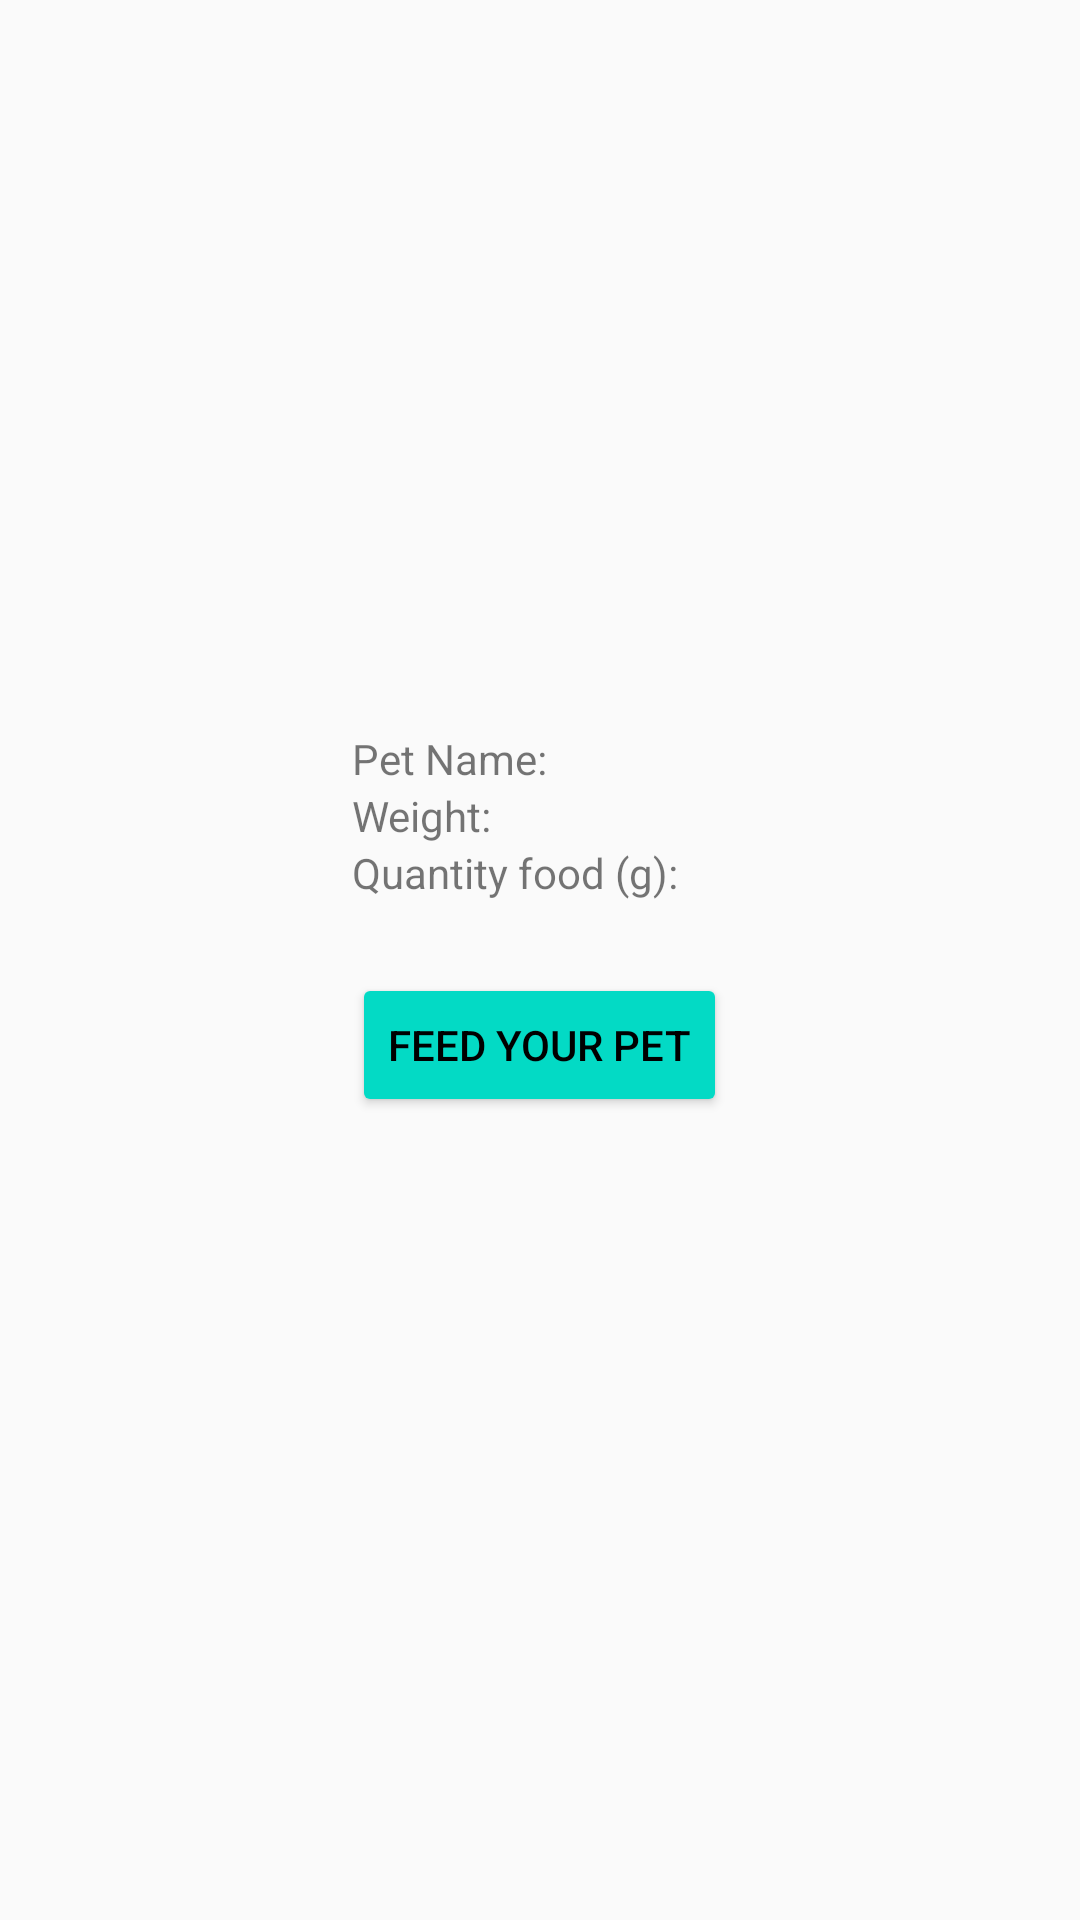

Layout XML and referenced resources for this Android screen:
<!-- AndroidManifest.xml: application theme AppTheme -->
<!-- res/layout/fragment_feeder.xml -->
<RelativeLayout xmlns:android="http://schemas.android.com/apk/res/android"
    xmlns:tools="http://schemas.android.com/tools"
    android:layout_width="match_parent"
    android:layout_height="match_parent"
    android:paddingLeft="16dp"
    android:paddingRight="16dp"
    tools:context="br.com.thgp.smartfeeding.ui.FeederFragment"
    android:gravity="center">

    <LinearLayout
        android:layout_width="wrap_content"
        android:layout_height="wrap_content"
        android:orientation="vertical">

        <LinearLayout
            android:layout_width="wrap_content"
            android:layout_height="wrap_content"
            android:gravity="center"
            android:orientation="horizontal">
            <TextView
                android:layout_width="wrap_content"
                android:layout_height="wrap_content"
                android:layout_marginRight="10dp"
                android:text="Pet Name:"/>
            <TextView
                android:id="@+id/text_pet_name"
                android:layout_width="wrap_content"
                android:layout_height="wrap_content"/>
        </LinearLayout>
        <LinearLayout
            android:layout_width="wrap_content"
            android:layout_height="wrap_content"
            android:gravity="center"
            android:orientation="horizontal">
            <TextView
                android:layout_width="wrap_content"
                android:layout_height="wrap_content"
                android:layout_marginRight="10dp"
                android:text="Weight:"/>
            <TextView
                android:id="@+id/text_weight"
                android:layout_width="wrap_content"
                android:layout_height="wrap_content"/>
        </LinearLayout>
        <LinearLayout
            android:layout_width="wrap_content"
            android:layout_height="wrap_content"
            android:gravity="center"
            android:orientation="horizontal">
            <TextView
                android:layout_width="wrap_content"
                android:layout_height="wrap_content"
                android:layout_marginRight="10dp"
                android:text="Quantity food (g):"/>
            <TextView
                android:id="@+id/text_quantity_food"
                android:layout_width="wrap_content"
                android:layout_height="wrap_content"/>
        </LinearLayout>
        <Button
            android:id="@+id/btn_feed_pet"
            android:layout_width="wrap_content"
            android:layout_height="wrap_content"
            android:layout_marginTop="24dp"
            android:layout_marginBottom="24dp"
            android:padding="12dp"
            android:theme="@style/AppTheme.Button"
            android:text="@string/feed_your_pet"/>
    </LinearLayout>
</RelativeLayout>
<!-- resources referenced by this layout -->
<resources>
  <string name="feed_your_pet">Feed your pet</string>
  <style name="AppTheme.Button" parent="Widget.AppCompat.Button.Colored">
          <item name="colorButtonNormal">@color/colorAccent</item>
          <item name="android:textColor">@android:color/black</item>
      </style>
  <style name="AppTheme" parent="Theme.AppCompat.Light.DarkActionBar">
          
          <item name="colorPrimary">@color/colorPrimary</item>
          <item name="colorPrimaryDark">@color/colorPrimaryDark</item>
          <item name="colorAccent">@color/colorAccent</item>
      </style>
  <!-- not gathered from this repository: default colours our renderer supplied (Android Studio template values) -->
  <color name="colorPrimary">#FF6200EE</color>
  <color name="colorPrimaryDark">#FF3700B3</color>
  <color name="colorAccent">#FF03DAC5</color>
</resources>
